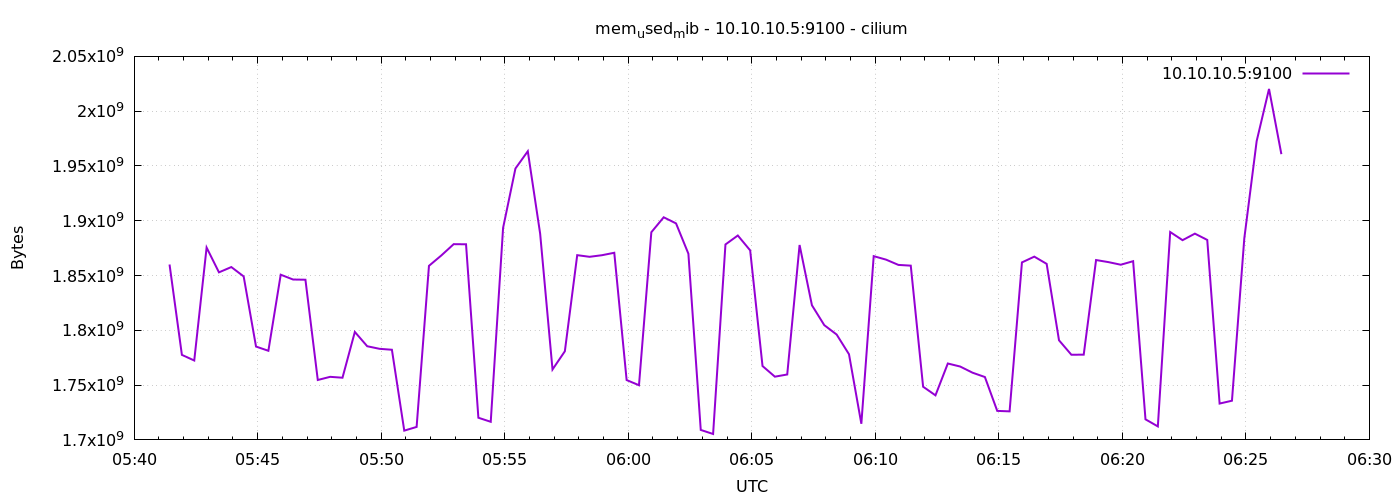

The file beside this chart, header and first rows:
1776922886	1860067328
1776922916	1777577984
1776922946	1772466176
1776922976	1875537920
1776923006	1852919808
1776923036	1857736704
1776923066	1849200640
1776923096	1785188352
1776923126	1781329920
1776923156	1850761216
1776923186	1846362112
1776923216	1846181888
1776923246	1754673152
1776923276	1757556736
1776923306	1756745728
1776923336	1798516736
1776923366	1785483264
1776923396	1783119872
1776923426	1782272000
1776923456	1708457984
1776923486	1711845376
1776923516	1858846720
1776923546	1868324864
1776923576	1878634496
1776923606	1878515712
1776923636	1720229888
1776923666	1716518912
1776923696	1893482496
1776923726	1947697152
1776923756	1963425792
1776923786	1888182272
1776923816	1764261888
1776923846	1780887552
1776923876	1868587008
1776923906	1867091968
1776923936	1868537856
1776923966	1870778368
1776923996	1754624000
1776924026	1749880832
1776924056	1889513472
1776924086	1903149056
1776924116	1897574400
1776924146	1869893632
1776924176	1709105152
1776924206	1705390080
1776924236	1878347776
1776924266	1886531584
1776924296	1872957440
1776924326	1767419904
1776924356	1757700096
1776924386	1759703040
1776924416	1877868544
1776924446	1822871552
1776924476	1804701696
1776924506	1796153344
1776924536	1778180096
1776924566	1714708480
1776924596	1867685888
1776924626	1864511488
1776924656	1859698688
1776924686	1859022848
... 30 more rows
